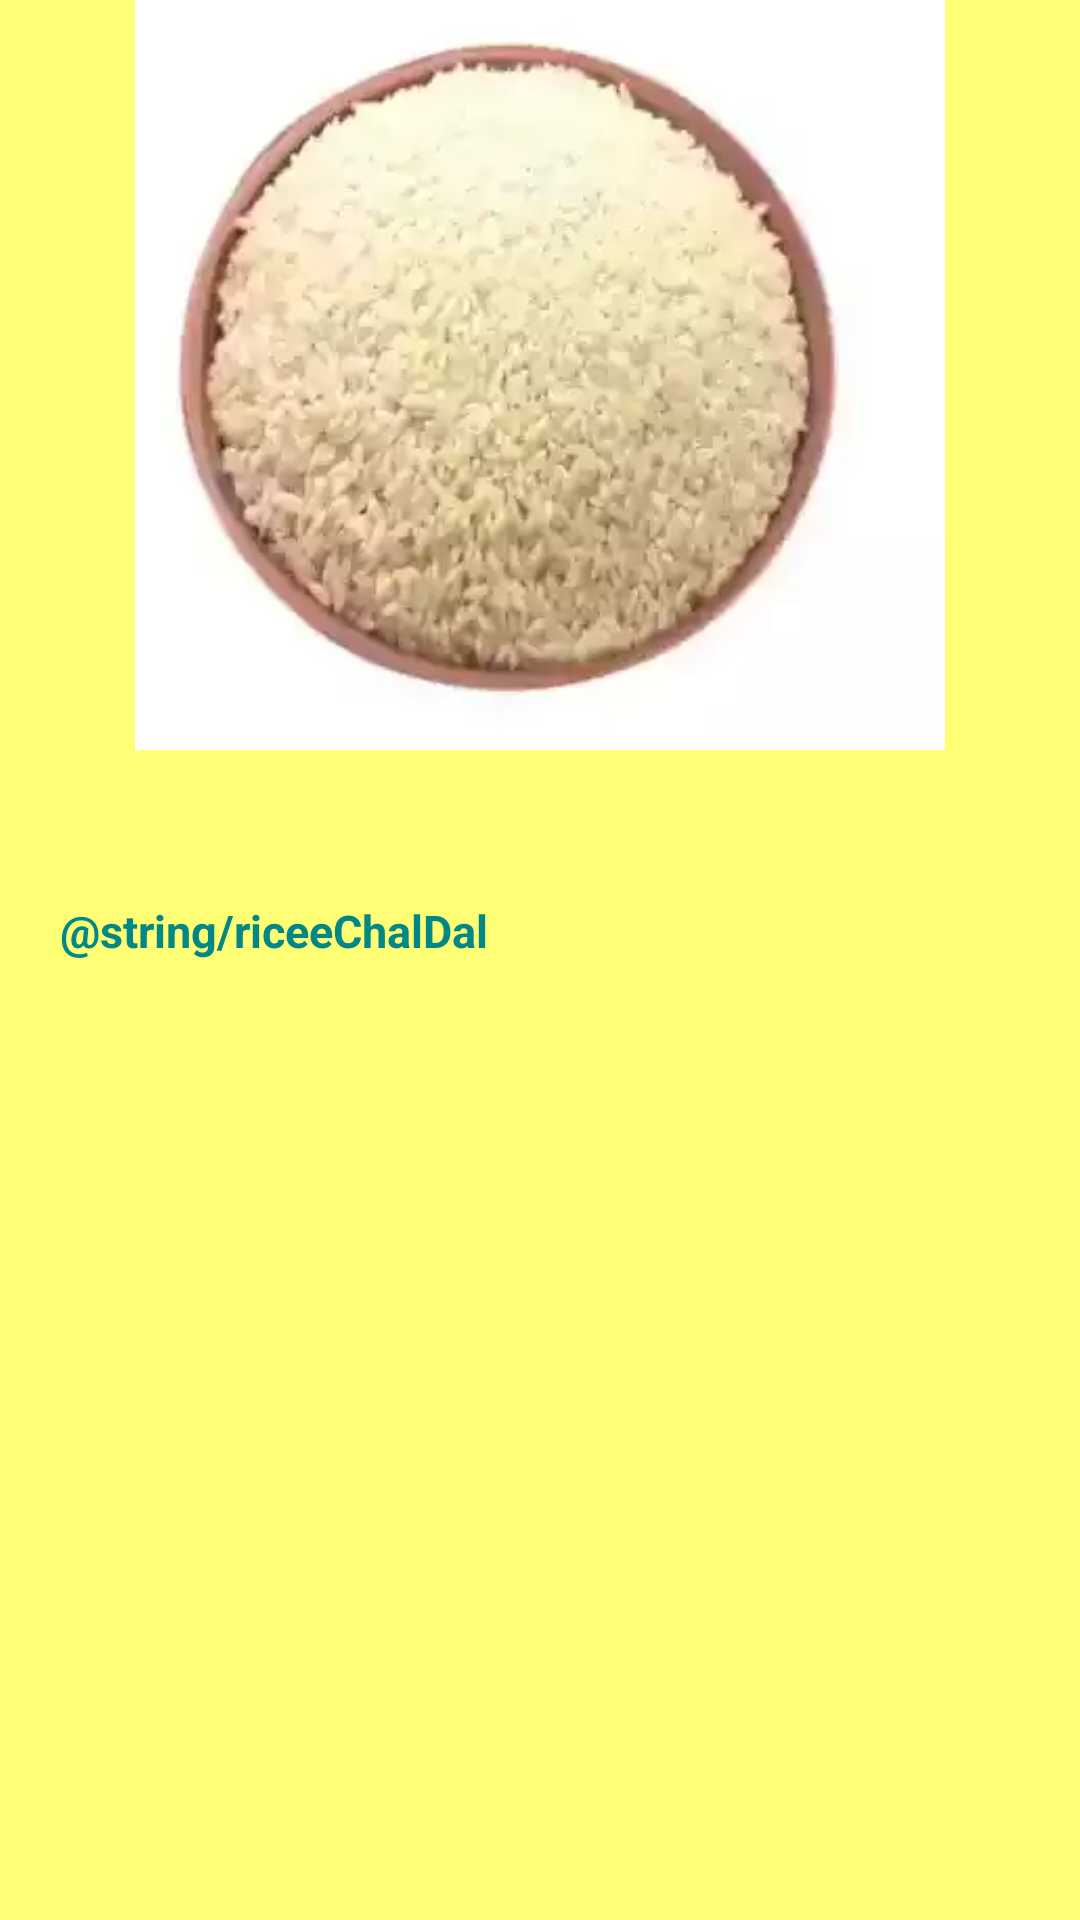

Layout XML and referenced resources for this Android screen:
<!-- AndroidManifest.xml: application theme Theme.PojectDemo -->
<!-- res/layout/activity_element_one.xml -->
<?xml version="1.0" encoding="utf-8"?>
<LinearLayout xmlns:android="http://schemas.android.com/apk/res/android"
    xmlns:app="http://schemas.android.com/apk/res-auto"
    xmlns:tools="http://schemas.android.com/tools"
    android:layout_width="match_parent"
    android:layout_height="match_parent"
    android:orientation="vertical"
    android:background="@color/yellow"
    tools:context=".Element_One_Activity">

    <ImageView
        android:src="@drawable/brr"
        android:layout_width="match_parent"
        android:layout_height="250dp"
        android:id="@+id/ElementOne" />

    <TextView
        android:layout_marginTop="50dp"
        android:layout_marginLeft="20dp"
        android:layout_marginRight="20dp"
        android:id="@+id/mc"
        android:text="@string/riceeChalDal"
        android:textStyle="bold"
        android:textSize="15dp"
        android:textColor="@color/teal_700"
        android:layout_width="match_parent"
        android:layout_height="wrap_content"/>
</LinearLayout>
<!-- resources referenced by this layout -->
<resources>
  <color name="teal_700">#FF018786</color>
  <color name="yellow">#FFFFFF76</color>
  <!-- drawable brr: png bitmap (drawable-v24, 117682 bytes) -->
  <style name="Theme.PojectDemo" parent="Theme.MaterialComponents.DayNight.DarkActionBar">
          
          <item name="colorPrimary">@color/purple_500</item>
          <item name="colorPrimaryVariant">@color/purple_700</item>
          <item name="colorOnPrimary">@color/white</item>
          
          <item name="colorSecondary">@color/teal_200</item>
          <item name="colorSecondaryVariant">@color/teal_700</item>
          <item name="colorOnSecondary">@color/black</item>
          
          <item name="android:statusBarColor">?attr/colorPrimaryVariant</item>
          
      </style>
  <color name="purple_500">#FF6200EE</color>
  <color name="purple_700">#FF3700B3</color>
  <color name="white">#FFFFFFFF</color>
  <color name="teal_200">#FF03DAC5</color>
  <color name="black">#FF000000</color>
</resources>
